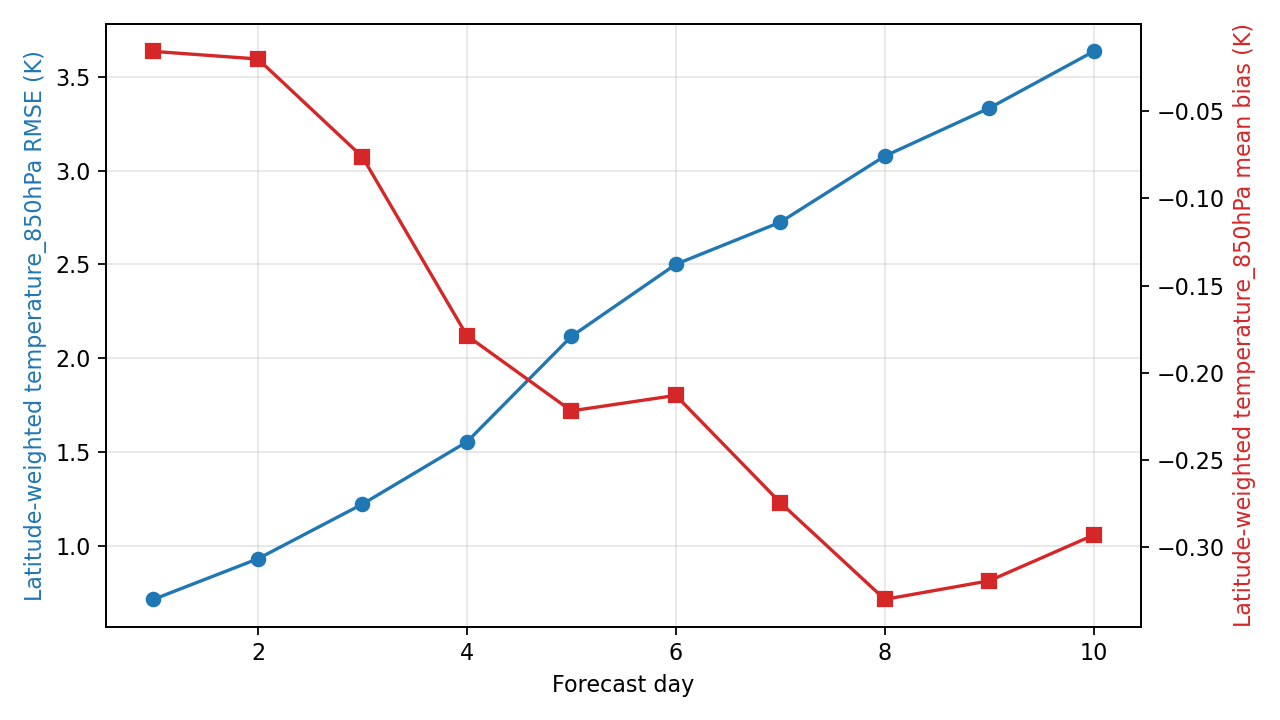

The file beside this chart, header and first rows:
day, step, lead_hours, lead_day, temperature_850hPa_rmse_k, temperature_850hPa_mean_bias_k, metric_variable, metric_level_hpa, reference
1, 4, 24.0, 1.0, 0.7144, -0.01573, temperature, 850, ground_truth
2, 8, 48.0, 2.0, 0.9308, -0.02008, temperature, 850, ground_truth
3, 12, 72.0, 3.0, 1.222, -0.07625, temperature, 850, ground_truth
4, 16, 96.0, 4.0, 1.554, -0.1787, temperature, 850, ground_truth
5, 20, 120.0, 5.0, 2.117, -0.2218, temperature, 850, ground_truth
6, 24, 144.0, 6.0, 2.501, -0.2129, temperature, 850, ground_truth
7, 28, 168.0, 7.0, 2.726, -0.2744, temperature, 850, ground_truth
8, 32, 192.0, 8.0, 3.078, -0.3299, temperature, 850, ground_truth
9, 36, 216.0, 9.0, 3.334, -0.3192, temperature, 850, ground_truth
10, 40, 240.0, 10.0, 3.636, -0.293, temperature, 850, ground_truth
